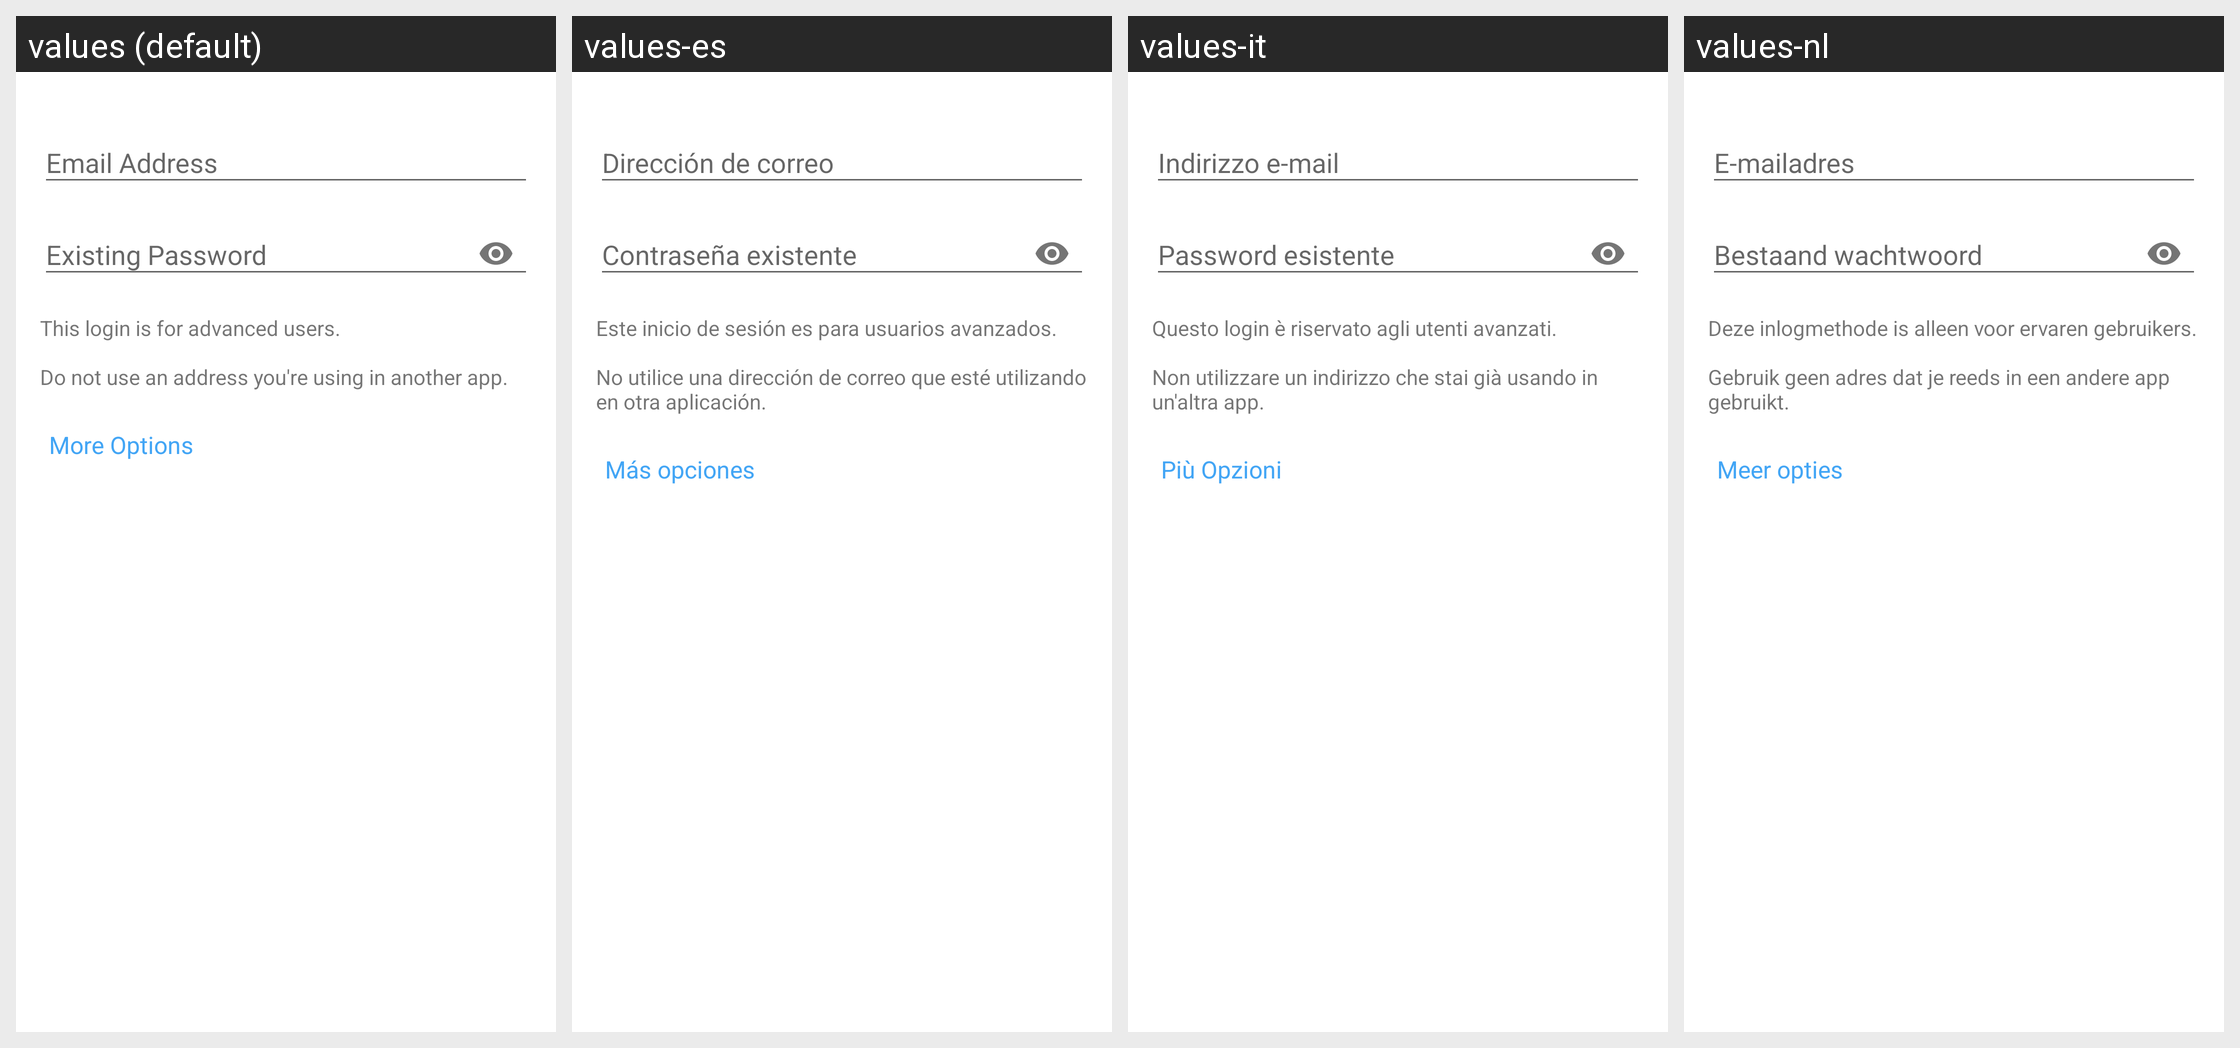

Translations of the strings shown on this Android screen, per locale in the grid:
Android screen res/layout/activity_edittransport.xml rendered under 4 locales, left to right: values (default), values-es, values-it, values-nl. Device: Nexus 5 (rendered at 1080×1920; each locale shown at half size, 540×960, under a caption strip naming it); theme TextSecure.LightTheme.
Other locales in the repository, not shown: values-ar, values-az, values-be, values-bg, values-bqi, values-ca, values-ckb, values-cs, values-da, values-de, values-el, values-eo, values-et, values-eu, values-fa, values-fi, values-fr, values-gl, values-he, values-hr, values-hu, values-in, values-iw, values-ja, values-kab, values-km, values-ko, values-lt, values-mt, values-my, values-nb, values-pl, values-pt, values-pt-rBR, values-ro, values-ru, values-sc, values-sk, values-sq, values-sr, values-sv, values-ta, values-te, values-tr, values-uk, values-vi, values-zh-rCN, values-zh-rTW.
Strings drawn on this screen, with the default value and each locale's value (text and hints the layout hard-codes, and strings that could not be matched under every locale, appear in the picture but are not listed):

email_address
  values: Email Address
  values-es: Dirección de correo
  values-it: Indirizzo e-mail
  values-nl: E-mailadres

existing_password
  values: Existing Password
  values-es: Contraseña existente
  values-it: Password esistente
  values-nl: Bestaand wachtwoord

login_advanced_hint
  values: This login is for advanced users.
      
      Do not use an address you're using in another app.
  values-es: Este inicio de sesión es para usuarios avanzados.
      
      No utilice una dirección de correo que esté utilizando en otra aplicación.
  values-it: Questo login è riservato agli utenti avanzati.
      
      Non utilizzare un indirizzo che stai già usando in un'altra app.
  values-nl: Deze inlogmethode is alleen voor ervaren gebruikers.
      
      Gebruik geen adres dat je reeds in een andere app gebruikt.

menu_more_options
  values: More Options
  values-es: Más opciones
  values-it: Più Opzioni
  values-nl: Meer opties
